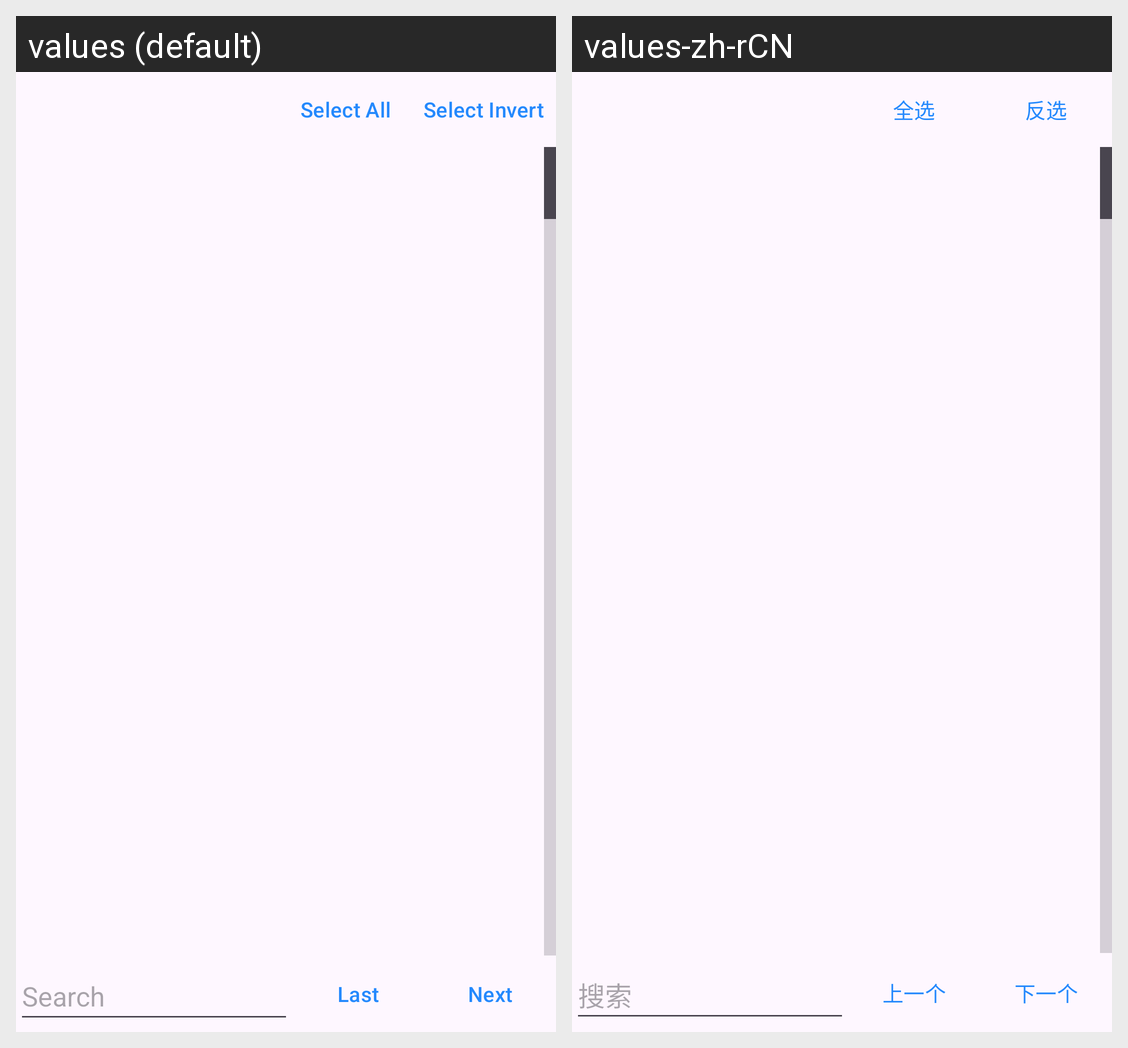

This grid shows one Android layout under two languages. Give, for every string resource on the screen, its name, the default text and each shown locale's text.
Android screen res/layout/dialog_list.xml rendered under 2 locales, left to right: values (default), values-zh-rCN. Device: Nexus 5 (rendered at 1080×1920; each locale shown at half size, 540×960, under a caption strip naming it); theme AppTheme.
Strings drawn on this screen, with the default value and each locale's value (text and hints the layout hard-codes, and strings that could not be matched under every locale, appear in the picture but are not listed):

select_invert
  values: Select Invert
  values-zh-rCN: 反选

select_all
  values: Select All
  values-zh-rCN: 全选

search
  values: Search
  values-zh-rCN: 搜索

last
  values: Last
  values-zh-rCN: 上一个

next
  values: Next
  values-zh-rCN: 下一个
